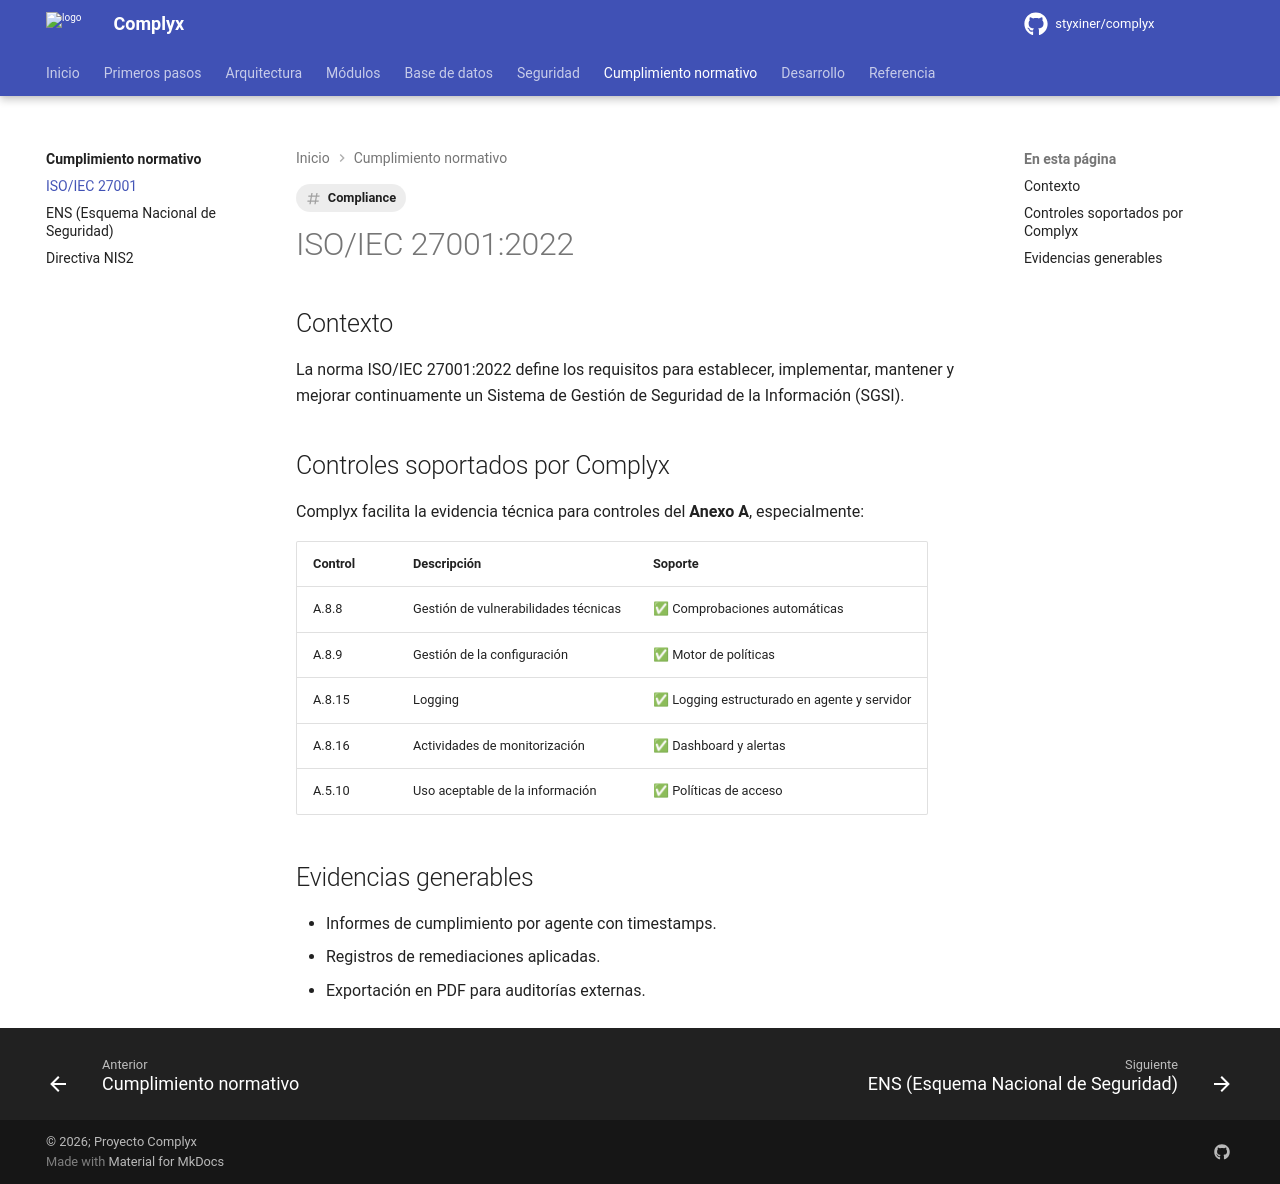

repository: styxiner/complyx · page: compliance/iso27001/index.html · generator: mkdocs

---
title: ISO/IEC 27001
tags: [Compliance]
---

# ISO/IEC 27001:2022

## Contexto

La norma ISO/IEC 27001:2022 define los requisitos para establecer, implementar, mantener y mejorar continuamente un Sistema de Gestión de Seguridad de la Información (SGSI).

## Controles soportados por Complyx

Complyx facilita la evidencia técnica para controles del **Anexo A**, especialmente:

| Control | Descripción | Soporte |
|---|---|---|
| A.8.8 | Gestión de vulnerabilidades técnicas | ✅ Comprobaciones automáticas |
| A.8.9 | Gestión de la configuración | ✅ Motor de políticas |
| A.8.15 | Logging | ✅ Logging estructurado en agente y servidor |
| A.8.16 | Actividades de monitorización | ✅ Dashboard y alertas |
| A.5.10 | Uso aceptable de la información | ✅ Políticas de acceso |

## Evidencias generables

- Informes de cumplimiento por agente con timestamps.
- Registros de remediaciones aplicadas.
- Exportación en PDF para auditorías externas.
